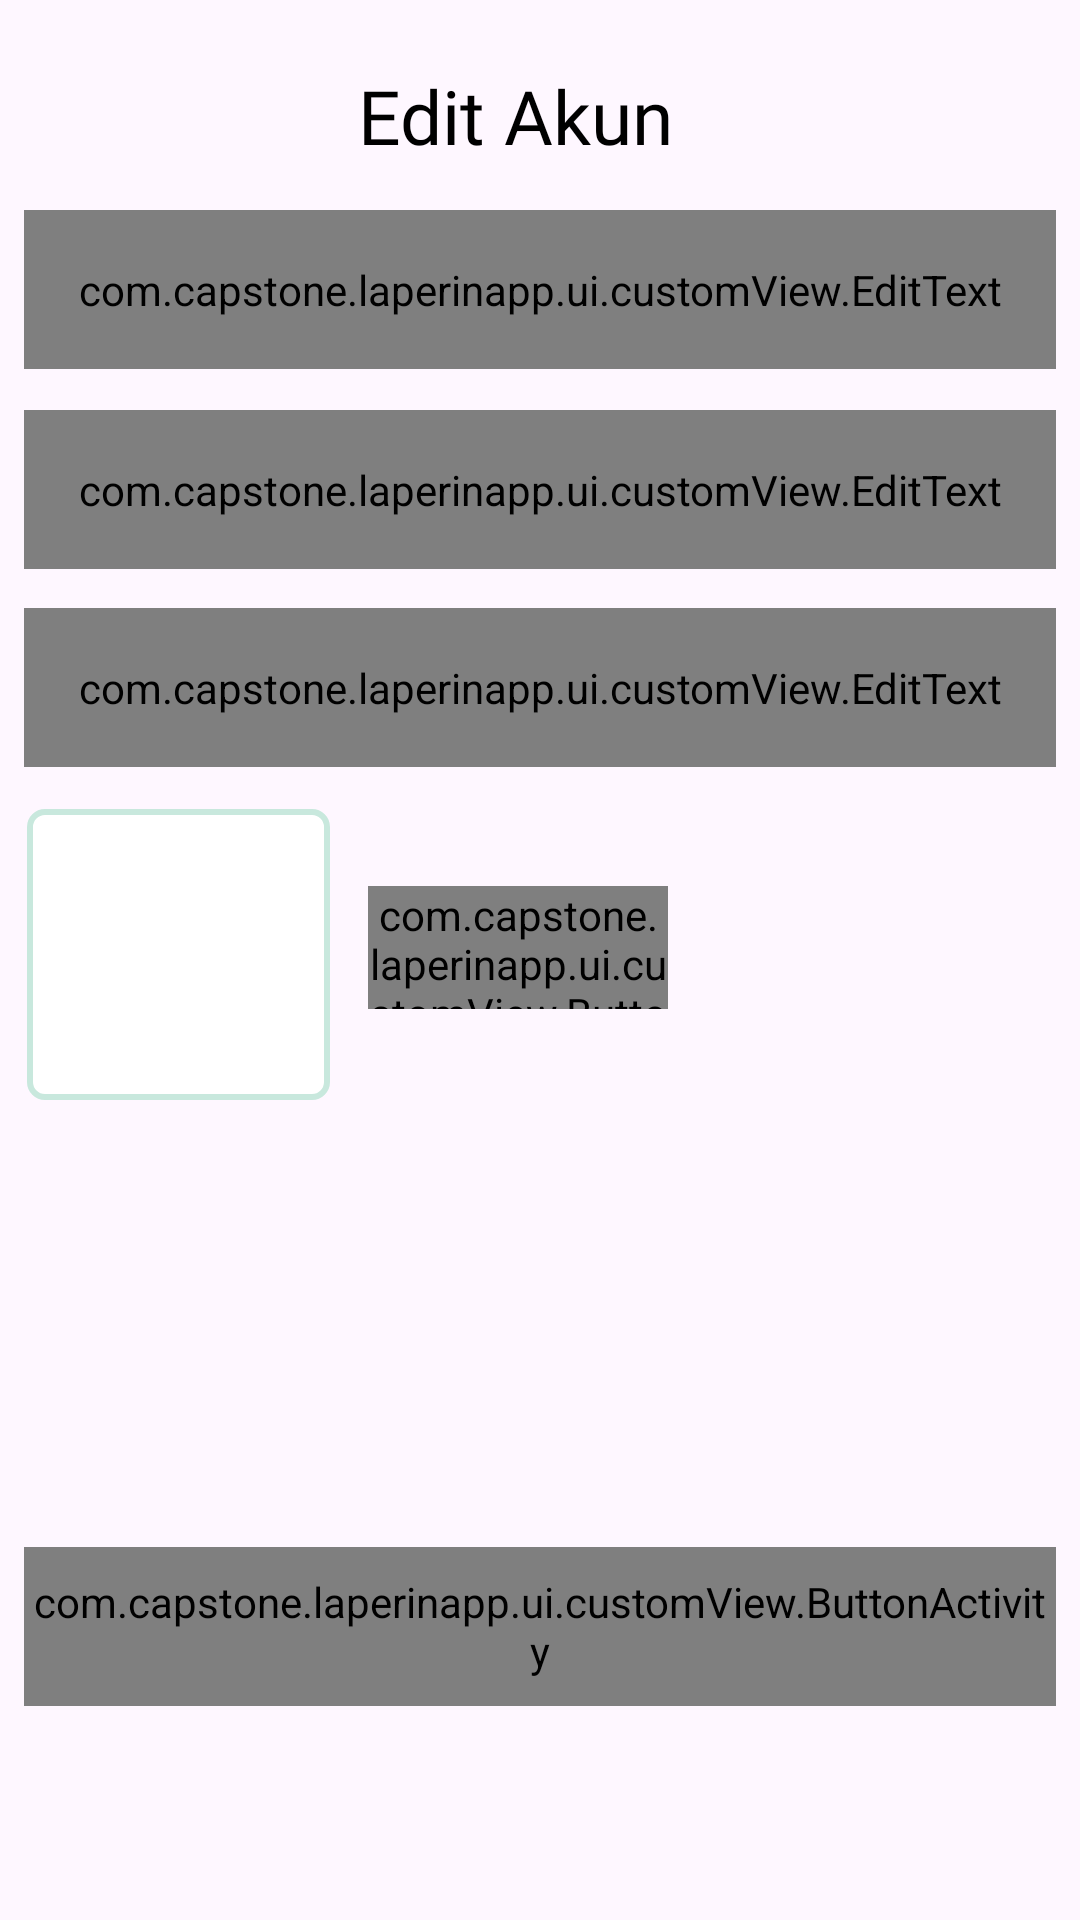

Here is an Android app screen rendered from its layout file. Give the layout XML and the strings, colors and styles it references.
<!-- AndroidManifest.xml: application theme Theme.LaperinApp -->
<!-- res/layout/activity_edit_profile.xml -->
<?xml version="1.0" encoding="utf-8"?>
<androidx.constraintlayout.widget.ConstraintLayout xmlns:android="http://schemas.android.com/apk/res/android"
    xmlns:app="http://schemas.android.com/apk/res-auto"
    xmlns:tools="http://schemas.android.com/tools"
    android:layout_width="match_parent"
    android:layout_height="match_parent"
    android:padding="8dp"
    tools:context=".ui.edit.EditProfile">

    <ImageButton
        android:id="@+id/ib_back"
        android:layout_width="47dp"
        android:layout_height="48dp"
        android:src="@drawable/back"
        android:background="@color/material_on_primary_disabled"
        app:layout_constraintBottom_toBottomOf="@+id/tvEdit_akun"
        app:layout_constraintStart_toStartOf="parent"
        app:layout_constraintTop_toTopOf="@+id/tvEdit_akun" />

    <TextView
        android:id="@+id/tvEdit_akun"
        style="@style/bold.black"
        android:layout_width="wrap_content"
        android:layout_height="wrap_content"
        android:layout_marginHorizontal="16dp"
        android:text="Edit Akun"
        android:textSize="25sp"
        app:layout_constraintBottom_toBottomOf="parent"
        app:layout_constraintEnd_toEndOf="parent"
        app:layout_constraintHorizontal_bias="0.462"
        app:layout_constraintStart_toStartOf="parent"
        app:layout_constraintTop_toTopOf="parent"
        app:layout_constraintVertical_bias="0.023" />


    <com.capstone.laperinapp.ui.customView.EditText
        android:id="@+id/edEdit_fullname"
        style="@style/medium"
        android:layout_width="match_parent"
        android:layout_height="53dp"
        android:layout_marginBottom="484dp"
        android:hint="Fullname"
        android:inputType="text"
        android:padding="15dp"
        android:textSize="13sp"
        app:layout_constraintBottom_toBottomOf="parent"
        app:layout_constraintEnd_toEndOf="@+id/tvEdit_akun"
        app:layout_constraintHorizontal_bias="0.055"
        app:layout_constraintStart_toStartOf="@+id/ib_back"
        app:layout_constraintTop_toBottomOf="@+id/tvEdit_akun"
        app:layout_constraintVertical_bias="0.37" />

    <com.capstone.laperinapp.ui.customView.EditText
        android:id="@+id/edEdit_alamat"
        style="@style/medium"
        android:layout_width="match_parent"
        android:layout_height="53dp"
        android:hint="Alamat"
        android:inputType="text"
        android:padding="15dp"
        android:textSize="13sp"
        app:layout_constraintBottom_toBottomOf="parent"
        app:layout_constraintEnd_toEndOf="@+id/edEdit_fullname"
        app:layout_constraintHorizontal_bias="0.0"
        app:layout_constraintStart_toStartOf="@+id/edEdit_fullname"
        app:layout_constraintTop_toBottomOf="@+id/edEdit_fullname"
        app:layout_constraintVertical_bias="0.03" />

    <com.capstone.laperinapp.ui.customView.EditText
        android:id="@+id/edEdit_telephone"
        style="@style/medium"
        android:layout_width="match_parent"
        android:layout_height="53dp"
        android:hint="Telephone (Dimulai dengan 62)"
        android:inputType="number"
        android:padding="15dp"
        android:textSize="13sp"
        app:layout_constraintBottom_toBottomOf="parent"
        app:layout_constraintEnd_toEndOf="@+id/edEdit_alamat"
        app:layout_constraintHorizontal_bias="1.0"
        app:layout_constraintStart_toStartOf="@+id/edEdit_alamat"
        app:layout_constraintTop_toBottomOf="@+id/edEdit_alamat"
        app:layout_constraintVertical_bias="0.033" />

    <View
        android:id="@+id/view_image"
        android:layout_width="101dp"
        android:layout_height="97dp"
        android:layout_marginStart="8dp"
        android:background="@drawable/rounded_button"
        app:layout_constraintBottom_toBottomOf="parent"
        app:layout_constraintStart_toStartOf="@+id/edEdit_telephone"
        app:layout_constraintTop_toBottomOf="@+id/edEdit_telephone"
        app:layout_constraintVertical_bias="0.05" />

    <ImageView
        android:id="@+id/ivProfileImage"
        android:layout_width="92dp"
        android:layout_height="76dp"
        app:layout_constraintBottom_toBottomOf="@+id/view_image"
        app:layout_constraintEnd_toEndOf="@+id/view_image"
        app:layout_constraintStart_toStartOf="@+id/view_image"
        app:layout_constraintTop_toTopOf="@+id/view_image" />

    <com.capstone.laperinapp.ui.customView.ButtonActivity
        android:id="@+id/btnSelectImage"
        style="@style/medium"
        android:layout_width="100dp"
        android:layout_height="41dp"
        android:background="@drawable/rounded_button"
        android:clickable="true"
        android:text="Select Image"
        android:textColor="@color/black"
        android:textSize="10sp"
        app:layout_constraintBottom_toBottomOf="@+id/ivProfileImage"
        app:layout_constraintEnd_toEndOf="parent"
        app:layout_constraintHorizontal_bias="0.116"
        app:layout_constraintStart_toEndOf="@+id/ivProfileImage"
        app:layout_constraintTop_toTopOf="@+id/ivProfileImage"
        app:layout_constraintVertical_bias="0.428" />

    <com.capstone.laperinapp.ui.customView.ButtonActivity
        android:id="@+id/bt_simpan"
        android:layout_width="match_parent"
        android:layout_height="53dp"
        android:layout_marginTop="260dp"
        android:background="@drawable/rounded"
        android:text="Simpan"
        app:layout_constraintEnd_toEndOf="@+id/edEdit_telephone"
        app:layout_constraintHorizontal_bias="1.0"
        app:layout_constraintStart_toStartOf="@+id/edEdit_telephone"
        app:layout_constraintTop_toBottomOf="@+id/edEdit_telephone" />

    <ProgressBar
        android:id="@+id/progressBar_edit"
        android:layout_width="wrap_content"
        android:layout_height="wrap_content"
        android:visibility="invisible"
        app:layout_constraintBottom_toBottomOf="parent"
        app:layout_constraintEnd_toEndOf="parent"
        app:layout_constraintStart_toStartOf="parent"
        app:layout_constraintTop_toTopOf="parent" />


</androidx.constraintlayout.widget.ConstraintLayout>
<!-- resources referenced by this layout -->
<resources>
  <color name="black">#FF000000</color>
  <!-- drawable rounded (drawable) -->
  <shape xmlns:android="http://schemas.android.com/apk/res/android">
      <solid android:color="#F7F8F8"/>
      <stroke android:width="3dp" android:color="#76E5C0" />
      <corners android:radius="7dp"/>
  </shape>
  <!-- drawable rounded_button (drawable) -->
  <selector xmlns:android="http://schemas.android.com/apk/res/android">
      <item android:state_enabled="true">
          <shape android:shape="rectangle">
              <solid android:color="@android:color/white" />
              <corners android:radius="5dp" />
              <stroke android:color="@color/light_green" android:width="2dp" />
          </shape>
      </item>
  </selector>
  <style name="bold.black">
          <item name="android:fontFamily">@font/poppins_bold</item>
          <item name="android:textColor">@color/black</item>
          <item name="android:textSize">16dp</item>
      </style>
  <style name="medium">
          <item name="android:fontFamily">@font/poppins_light</item>
          <item name="android:textColor">@color/black</item>
      </style>
  <style name="Theme.LaperinApp" parent="Base.Theme.LaperinApp" />
  <color name="light_green">#C8E8DD</color>
  <style name="Base.Theme.LaperinApp" parent="Theme.Material3.Light.NoActionBar">
          
           <item name="colorPrimary">@color/orange</item>
  
          <item name="bottomNavigationStyle">@style/navbar</item>
      </style>
  <color name="orange">#FA8234</color>
  <style name="navbar">
          <item name="backgroundTint">@color/white</item>
      </style>
  <color name="white">#FFFFFFFF</color>
</resources>
